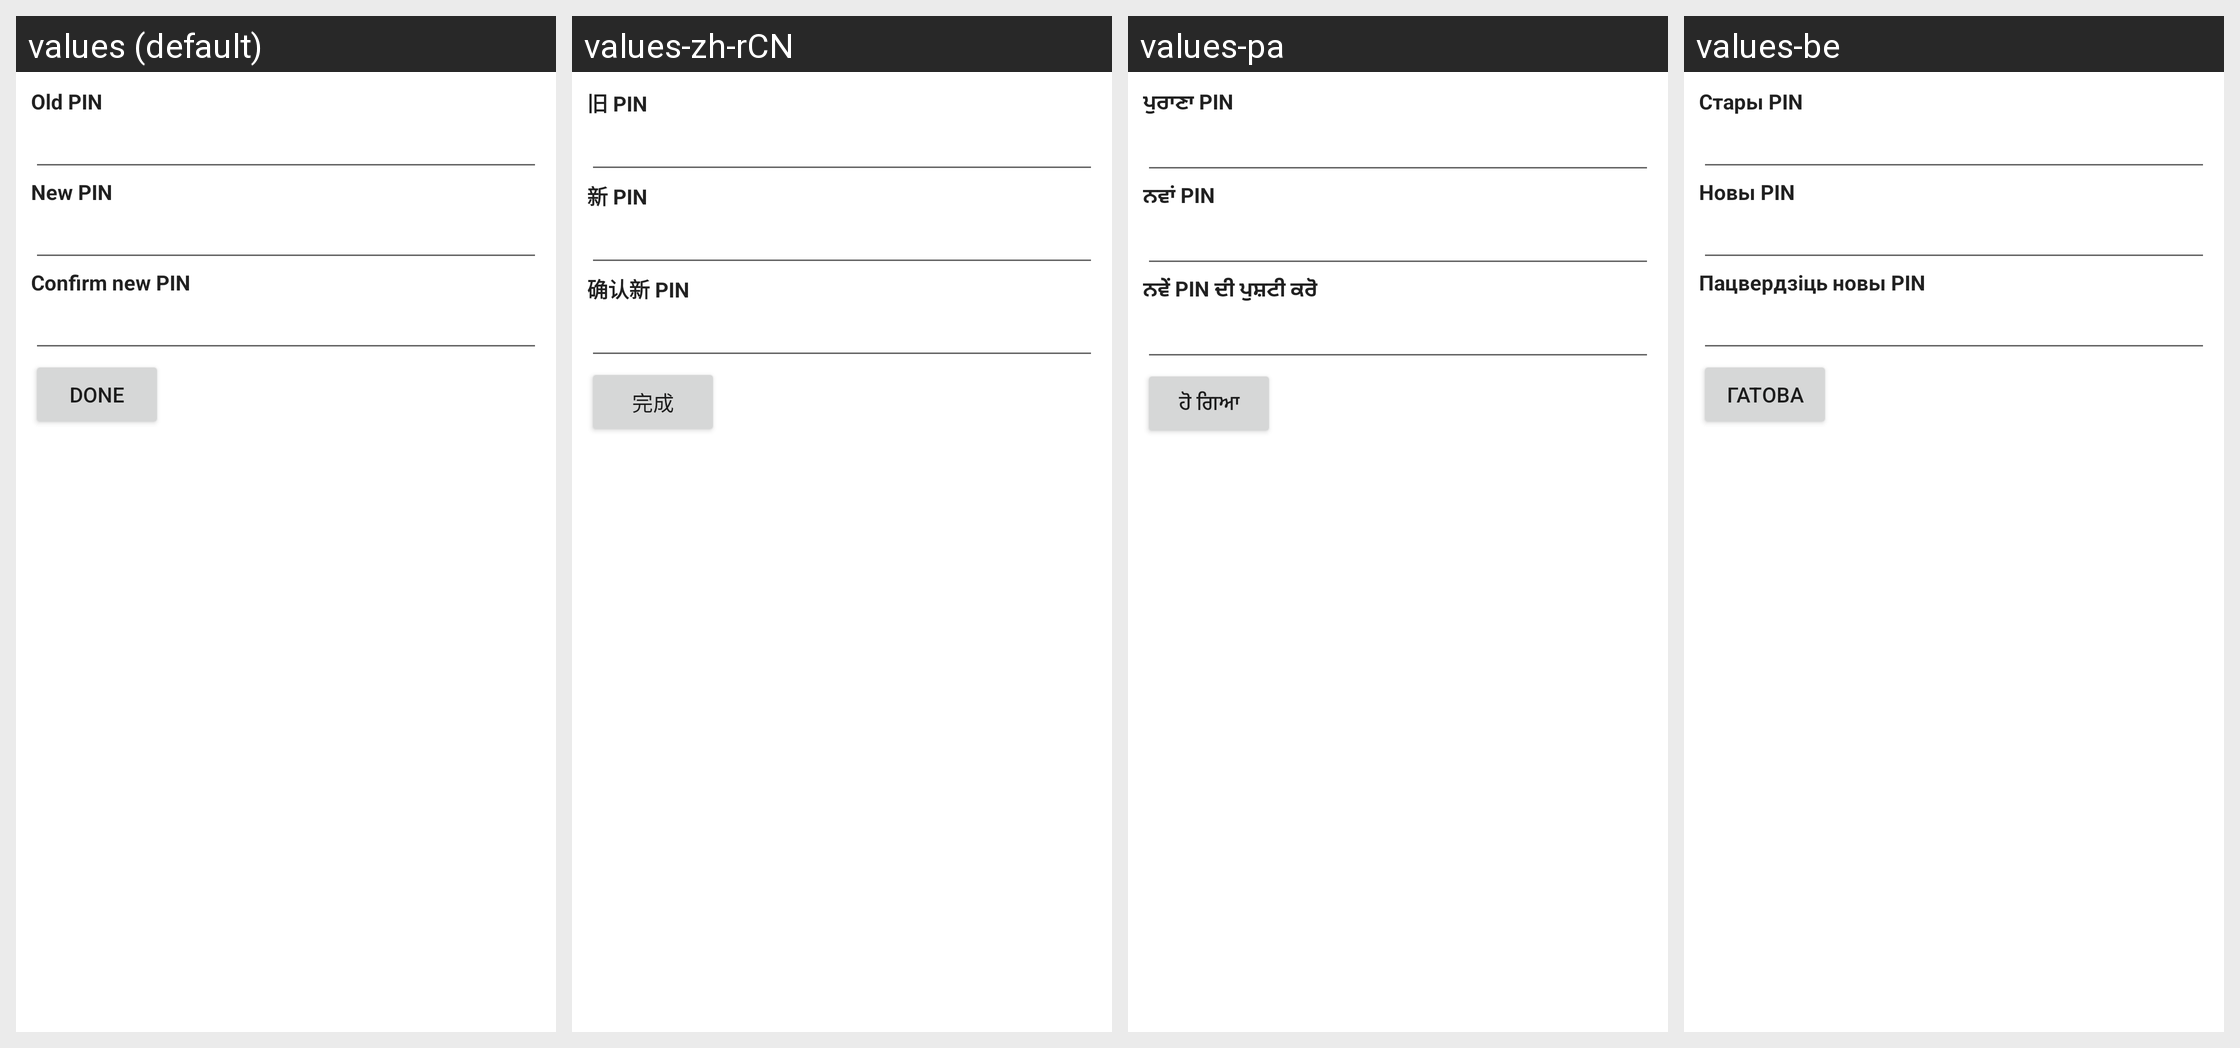

For this localized Android screen grid, give each drawn string resource with its value in every locale shown.
Android screen res/layout/change_sim_pin_screen.xml rendered under 4 locales, left to right: values (default), values-zh-rCN, values-pa, values-be. Device: Nexus 5 (rendered at 1080×1920; each locale shown at half size, 540×960, under a caption strip naming it); theme Theme.MaterialComponents.DayNight.NoActionBar.
Other locales in the repository, not shown: values-ca, values-cs, values-de, values-el, values-es, values-fr, values-hu, values-in, values-it, values-pt, values-pt-rPT, values-ru, values-sr, values-sv.
Strings drawn on this screen, with the default value and each locale's value (text and hints the layout hard-codes, and strings that could not be matched under every locale, appear in the picture but are not listed):

oldPinLabel
  values: Old PIN
  values-zh-rCN: 旧 PIN
  values-pa: ਪੁਰਾਣਾ PIN
  values-be: Стары PIN

newPinLabel
  values: New PIN
  values-zh-rCN: 新 PIN
  values-pa: ਨਵਾਂ PIN
  values-be: Новы PIN

confirmPinLabel
  values: Confirm new PIN
  values-zh-rCN: 确认新 PIN
  values-pa: ਨਵੇਂ PIN ਦੀ ਪੁਸ਼ਟੀ ਕਰੋ
  values-be: Пацвердзіць новы PIN

doneButton
  values: Done
  values-zh-rCN: 完成
  values-pa: ਹੋ ਗਿਆ
  values-be: Гатова
